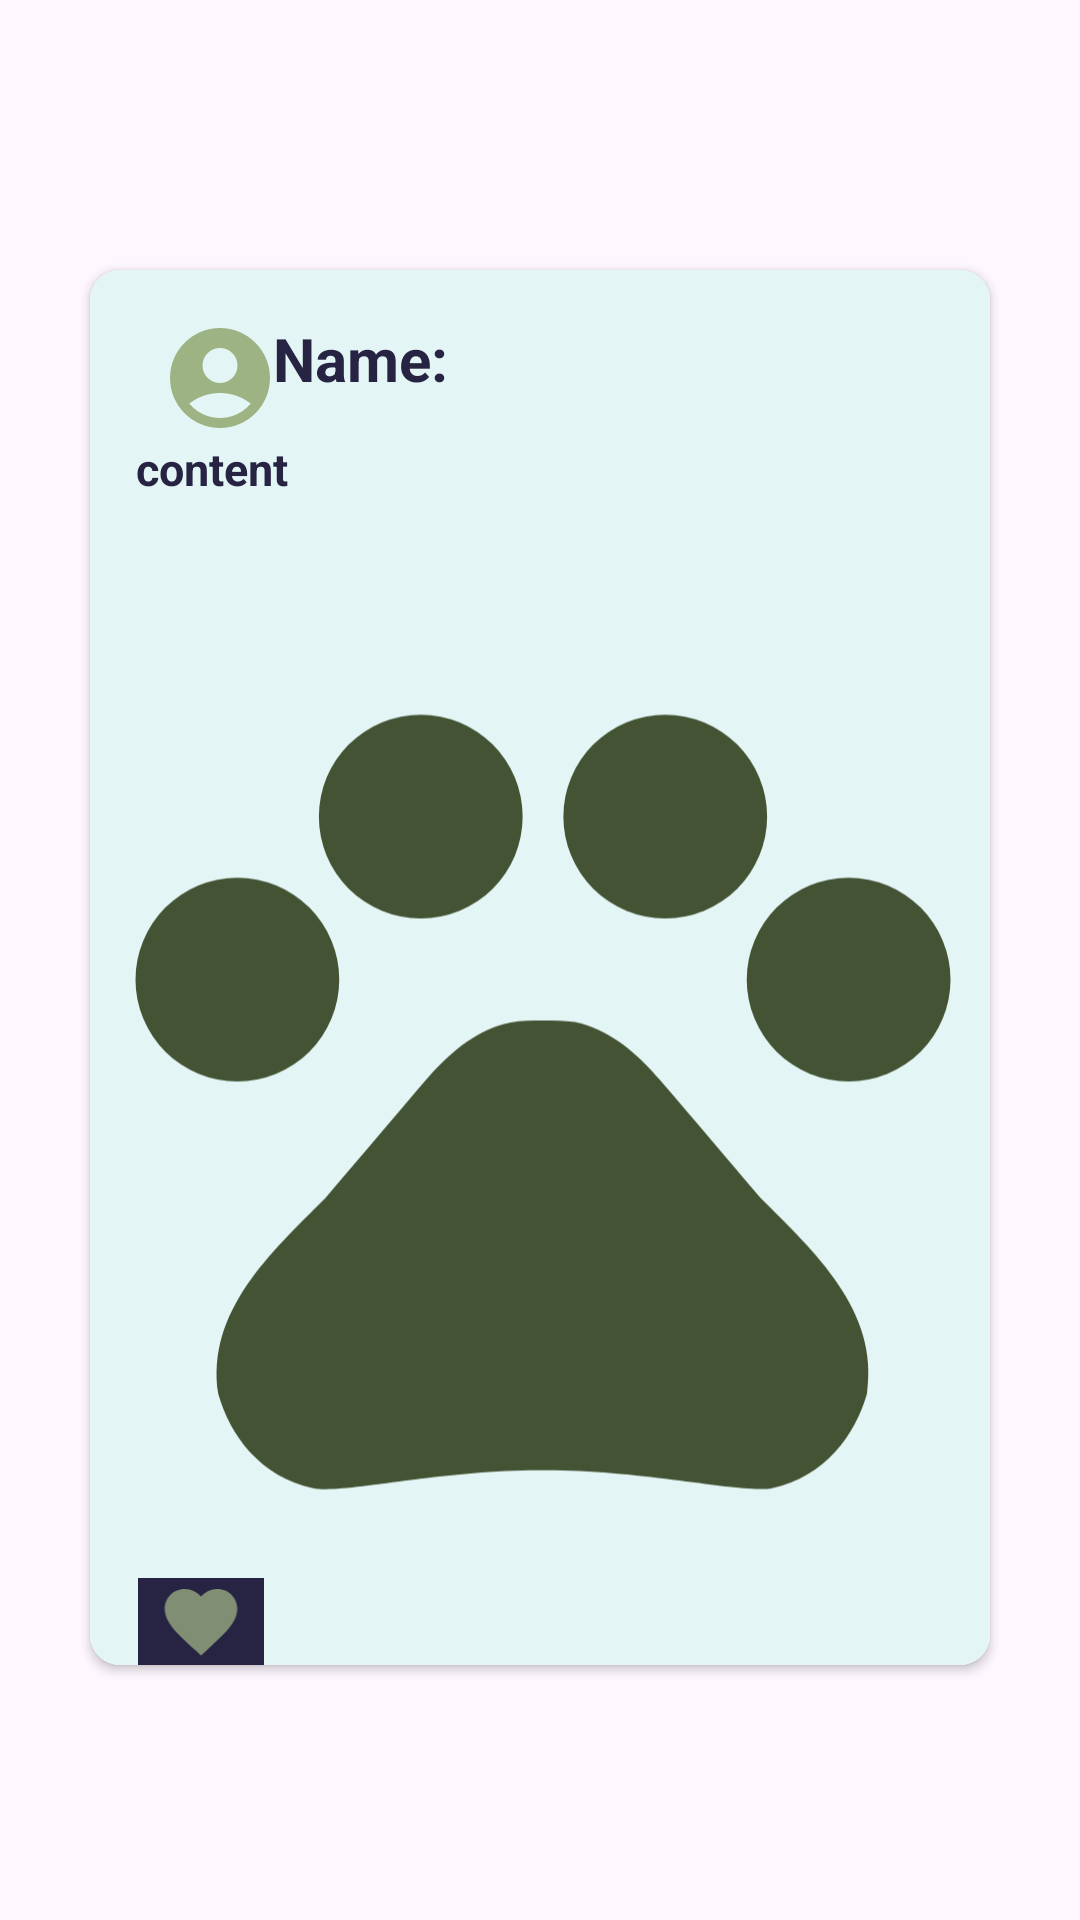

Write the Android layout XML for this screen, with the resource values it uses.
<!-- AndroidManifest.xml: application theme Theme.PawAndroid -->
<!-- res/layout/activity_view_pet_flex.xml -->
<?xml version="1.0" encoding="utf-8"?>
<LinearLayout xmlns:android="http://schemas.android.com/apk/res/android"
    xmlns:app="http://schemas.android.com/apk/res-auto"
    xmlns:tools="http://schemas.android.com/tools"
    android:layout_width="match_parent"
    android:layout_height="match_parent"
    android:layout_margin="0dp"
    android:gravity="center"
    android:orientation="vertical">

  <androidx.cardview.widget.CardView
      android:layout_width="wrap_content"
      android:layout_height="wrap_content"
      android:layout_marginStart="30dp"
      android:layout_marginTop="5dp"
      android:layout_marginEnd="30dp"
      app:cardCornerRadius="10dp">

    <androidx.constraintlayout.widget.ConstraintLayout
        android:id="@+id/rvClick"
        android:layout_width="match_parent"
        android:layout_height="match_parent"
        android:background="@color/Secondary">

      <com.google.android.material.imageview.ShapeableImageView
          android:id="@+id/imageView"
          android:layout_width="54dp"
          android:layout_height="40dp"
          android:layout_marginTop="16dp"
          android:src="@drawable/ic_profile_users"
          app:layout_constraintEnd_toEndOf="parent"
          app:layout_constraintHorizontal_bias="0.067"
          app:layout_constraintStart_toStartOf="parent"
          app:layout_constraintTop_toTopOf="parent"
          app:shapeAppearance="@style/circular" />

      <com.google.android.material.imageview.ShapeableImageView
          android:id="@+id/btnReport"
          android:layout_width="30dp"
          android:layout_height="40dp"
          android:layout_marginTop="16dp"
          android:src="@drawable/report_icon"
          app:layout_constraintEnd_toEndOf="parent"
          app:layout_constraintHorizontal_bias="0.956"
          app:layout_constraintStart_toStartOf="parent"
          app:layout_constraintTop_toTopOf="parent"
          app:shapeAppearance="@style/circular" />

      <ImageView
          android:id="@+id/imgPetProfile"
          android:layout_width="326dp"
          android:layout_height="331dp"
          android:layout_marginTop="30dp"
          android:src="@drawable/baseline_pets_dark"
          app:layout_constraintBottom_toBottomOf="parent"
          app:layout_constraintEnd_toEndOf="parent"
          app:layout_constraintHorizontal_bias="0.48"
          app:layout_constraintStart_toStartOf="parent"
          app:layout_constraintTop_toBottomOf="@+id/contentFlex"
          app:layout_constraintVertical_bias="0.0" />

      <ImageView
          android:id="@+id/img1"
          android:layout_width="42dp"
          android:layout_height="29dp"
          android:layout_marginStart="16dp"
          android:background="@color/Headline_Stroke"
          android:src="@drawable/baseline_favorite_24"
          app:layout_constraintBottom_toBottomOf="parent"
          app:layout_constraintStart_toStartOf="parent"
          app:layout_constraintTop_toBottomOf="@+id/imgPetProfile"
          app:layout_constraintVertical_bias="0.0" />

      <TextView
          android:id="@+id/tvNameRequest"
          android:layout_width="wrap_content"
          android:layout_height="wrap_content"
          android:layout_marginTop="16dp"
          android:text="Name:"
          android:textColor="@color/Headline_Stroke"
          android:textSize="20dp"
          android:textStyle="bold"
          app:layout_constraintEnd_toEndOf="parent"
          app:layout_constraintHorizontal_bias="0.253"
          app:layout_constraintStart_toStartOf="parent"
          app:layout_constraintTop_toTopOf="parent" />


      <TextView
          android:id="@+id/contentFlex"
          android:layout_width="320dp"
          android:layout_height="19dp"
          android:layout_marginStart="50dp"
          android:layout_marginTop="56dp"
          android:layout_marginEnd="300dp"
          android:ellipsize="end"
          android:maxLines="2"
          android:text="content"
          android:textColor="@color/Headline_Stroke"
          android:textSize="15dp"
          android:textStyle="bold"
          app:layout_constraintEnd_toEndOf="parent"
          app:layout_constraintHorizontal_bias="0.094"
          app:layout_constraintStart_toStartOf="parent"
          app:layout_constraintTop_toTopOf="parent" />

    </androidx.constraintlayout.widget.ConstraintLayout>
  </androidx.cardview.widget.CardView>
</LinearLayout>
<!-- resources referenced by this layout -->
<resources>
  <color name="Headline_Stroke">#272343</color>
  <color name="Secondary">#E3F6F5</color>
  <!-- drawable baseline_favorite_24 (drawable) -->
  <vector android:alpha="0.75" android:height="24dp"
      android:tint="#9EB384" android:viewportHeight="24"
      android:viewportWidth="24" android:width="24dp" xmlns:android="http://schemas.android.com/apk/res/android">
      <path android:fillColor="@android:color/white" android:pathData="M12,21.35l-1.45,-1.32C5.4,15.36 2,12.28 2,8.5 2,5.42 4.42,3 7.5,3c1.74,0 3.41,0.81 4.5,2.09C13.09,3.81 14.76,3 16.5,3 19.58,3 22,5.42 22,8.5c0,3.78 -3.4,6.86 -8.55,11.54L12,21.35z"/>
  </vector>
  <!-- drawable baseline_pets_dark (drawable) -->
  <vector android:height="24dp" android:tint="#435334"
      android:viewportHeight="24" android:viewportWidth="24"
      android:width="24dp" xmlns:android="http://schemas.android.com/apk/res/android">
      <path android:fillColor="@android:color/white" android:pathData="M4.5,9.5m-2.5,0a2.5,2.5 0,1 1,5 0a2.5,2.5 0,1 1,-5 0"/>
      <path android:fillColor="@android:color/white" android:pathData="M9,5.5m-2.5,0a2.5,2.5 0,1 1,5 0a2.5,2.5 0,1 1,-5 0"/>
      <path android:fillColor="@android:color/white" android:pathData="M15,5.5m-2.5,0a2.5,2.5 0,1 1,5 0a2.5,2.5 0,1 1,-5 0"/>
      <path android:fillColor="@android:color/white" android:pathData="M19.5,9.5m-2.5,0a2.5,2.5 0,1 1,5 0a2.5,2.5 0,1 1,-5 0"/>
      <path android:fillColor="@android:color/white" android:pathData="M17.34,14.86c-0.87,-1.02 -1.6,-1.89 -2.48,-2.91 -0.46,-0.54 -1.05,-1.08 -1.75,-1.32 -0.11,-0.04 -0.22,-0.07 -0.33,-0.09 -0.25,-0.04 -0.52,-0.04 -0.78,-0.04s-0.53,0 -0.79,0.05c-0.11,0.02 -0.22,0.05 -0.33,0.09 -0.7,0.24 -1.28,0.78 -1.75,1.32 -0.87,1.02 -1.6,1.89 -2.48,2.91 -1.31,1.31 -2.92,2.76 -2.62,4.79 0.29,1.02 1.02,2.03 2.33,2.32 0.73,0.15 3.06,-0.44 5.54,-0.44h0.18c2.48,0 4.81,0.58 5.54,0.44 1.31,-0.29 2.04,-1.31 2.33,-2.32 0.31,-2.04 -1.3,-3.49 -2.61,-4.8z"/>
  </vector>
  <!-- drawable ic_profile_users (drawable) -->
  <vector android:height="24dp" android:tint="#9EB384"
      android:viewportHeight="24" android:viewportWidth="24"
      android:width="24dp" xmlns:android="http://schemas.android.com/apk/res/android">
      <path android:fillColor="@android:color/white" android:pathData="M12,2C6.48,2 2,6.48 2,12s4.48,10 10,10s10,-4.48 10,-10S17.52,2 12,2zM12,6c1.93,0 3.5,1.57 3.5,3.5S13.93,13 12,13s-3.5,-1.57 -3.5,-3.5S10.07,6 12,6zM12,20c-2.03,0 -4.43,-0.82 -6.14,-2.88C7.55,15.8 9.68,15 12,15s4.45,0.8 6.14,2.12C16.43,19.18 14.03,20 12,20z"/>
  </vector>
  <style name="circular">
          <item name="cornerSize">50%</item>
      </style>
  <style name="Theme.PawAndroid" parent="Base.Theme.PawAndroid" />
  <style name="Base.Theme.PawAndroid" parent="Theme.Material3.DayNight.NoActionBar">
  
          <item name="colorPrimary">@color/Headline_Stroke</item>
          <item name="colorPrimaryVariant">@color/Headline_Stroke</item>
          <item name="colorSecondaryVariant">@color/Secondary</item>
          <item name="colorSecondary">@color/Secondary</item>
          <item name="android:statusBarColor" tools:targetApi="l"> ?attr/colorPrimaryVariant</item>
      </style>
</resources>
